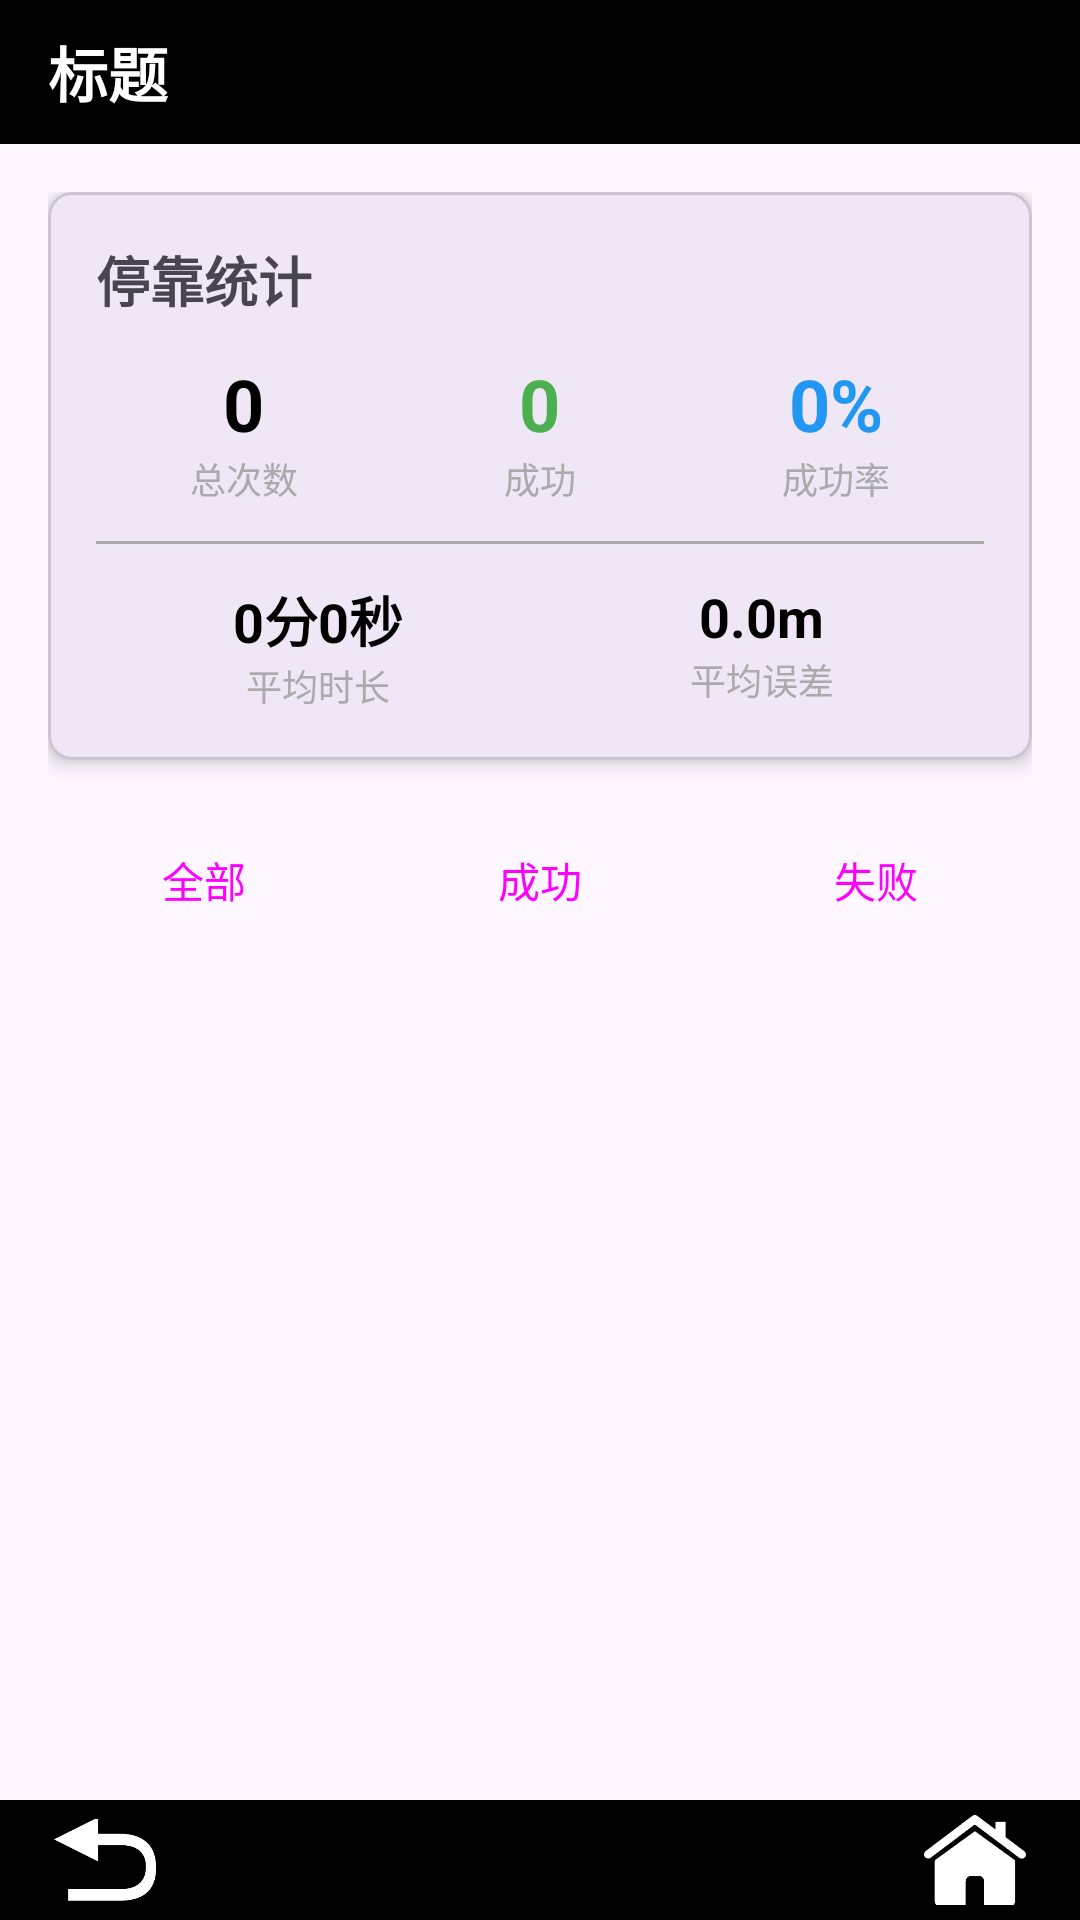

Here is an Android app screen rendered from its layout file. Give the layout XML and the strings, colors and styles it references.
<!-- AndroidManifest.xml: application theme Theme.Doublertk -->
<!-- res/layout/activity_docking_log.xml -->
<?xml version="1.0" encoding="utf-8"?>
<LinearLayout xmlns:android="http://schemas.android.com/apk/res/android"
    xmlns:app="http://schemas.android.com/apk/res-auto"
    android:layout_width="match_parent"
    android:layout_height="match_parent"
    android:orientation="vertical">

    <include layout="@layout/layout_top_bar" />

    <LinearLayout
        android:layout_width="match_parent"
        android:layout_height="0dp"
        android:layout_weight="1"
        android:orientation="vertical"
        android:padding="16dp">

        <com.google.android.material.card.MaterialCardView
            android:layout_width="match_parent"
            android:layout_height="wrap_content"
            android:layout_marginBottom="16dp"
            app:cardCornerRadius="8dp"
            app:cardElevation="4dp">

            <LinearLayout
                android:layout_width="match_parent"
                android:layout_height="wrap_content"
                android:orientation="vertical"
                android:padding="16dp">

                <TextView
                    android:layout_width="wrap_content"
                    android:layout_height="wrap_content"
                    android:text="停靠统计"
                    android:textSize="18sp"
                    android:textStyle="bold"
                    android:layout_marginBottom="12dp" />

                <LinearLayout
                    android:layout_width="match_parent"
                    android:layout_height="wrap_content"
                    android:orientation="horizontal"
                    android:weightSum="3">

                    <LinearLayout
                        android:layout_width="0dp"
                        android:layout_height="wrap_content"
                        android:layout_weight="1"
                        android:orientation="vertical"
                        android:gravity="center">

                        <TextView
                            android:id="@+id/tv_total_count"
                            android:layout_width="wrap_content"
                            android:layout_height="wrap_content"
                            android:text="0"
                            android:textSize="24sp"
                            android:textStyle="bold"
                            android:textColor="@android:color/black" />

                        <TextView
                            android:layout_width="wrap_content"
                            android:layout_height="wrap_content"
                            android:text="总次数"
                            android:textSize="12sp"
                            android:textColor="@android:color/darker_gray" />
                    </LinearLayout>

                    <LinearLayout
                        android:layout_width="0dp"
                        android:layout_height="wrap_content"
                        android:layout_weight="1"
                        android:orientation="vertical"
                        android:gravity="center">

                        <TextView
                            android:id="@+id/tv_success_count"
                            android:layout_width="wrap_content"
                            android:layout_height="wrap_content"
                            android:text="0"
                            android:textSize="24sp"
                            android:textStyle="bold"
                            android:textColor="#4CAF50" />

                        <TextView
                            android:layout_width="wrap_content"
                            android:layout_height="wrap_content"
                            android:text="成功"
                            android:textSize="12sp"
                            android:textColor="@android:color/darker_gray" />
                    </LinearLayout>

                    <LinearLayout
                        android:layout_width="0dp"
                        android:layout_height="wrap_content"
                        android:layout_weight="1"
                        android:orientation="vertical"
                        android:gravity="center">

                        <TextView
                            android:id="@+id/tv_success_rate"
                            android:layout_width="wrap_content"
                            android:layout_height="wrap_content"
                            android:text="0%"
                            android:textSize="24sp"
                            android:textStyle="bold"
                            android:textColor="#2196F3" />

                        <TextView
                            android:layout_width="wrap_content"
                            android:layout_height="wrap_content"
                            android:text="成功率"
                            android:textSize="12sp"
                            android:textColor="@android:color/darker_gray" />
                    </LinearLayout>
                </LinearLayout>

                <View
                    android:layout_width="match_parent"
                    android:layout_height="1dp"
                    android:background="@android:color/darker_gray"
                    android:layout_marginVertical="12dp" />

                <LinearLayout
                    android:layout_width="match_parent"
                    android:layout_height="wrap_content"
                    android:orientation="horizontal"
                    android:weightSum="2">

                    <LinearLayout
                        android:layout_width="0dp"
                        android:layout_height="wrap_content"
                        android:layout_weight="1"
                        android:orientation="vertical"
                        android:gravity="center">

                        <TextView
                            android:id="@+id/tv_avg_duration"
                            android:layout_width="wrap_content"
                            android:layout_height="wrap_content"
                            android:text="0分0秒"
                            android:textSize="18sp"
                            android:textStyle="bold"
                            android:textColor="@android:color/black" />

                        <TextView
                            android:layout_width="wrap_content"
                            android:layout_height="wrap_content"
                            android:text="平均时长"
                            android:textSize="12sp"
                            android:textColor="@android:color/darker_gray" />
                    </LinearLayout>

                    <LinearLayout
                        android:layout_width="0dp"
                        android:layout_height="wrap_content"
                        android:layout_weight="1"
                        android:orientation="vertical"
                        android:gravity="center">

                        <TextView
                            android:id="@+id/tv_avg_error"
                            android:layout_width="wrap_content"
                            android:layout_height="wrap_content"
                            android:text="0.0m"
                            android:textSize="18sp"
                            android:textStyle="bold"
                            android:textColor="@android:color/black" />

                        <TextView
                            android:layout_width="wrap_content"
                            android:layout_height="wrap_content"
                            android:text="平均误差"
                            android:textSize="12sp"
                            android:textColor="@android:color/darker_gray" />
                    </LinearLayout>
                </LinearLayout>
            </LinearLayout>
        </com.google.android.material.card.MaterialCardView>

        <LinearLayout
            android:layout_width="match_parent"
            android:layout_height="wrap_content"
            android:orientation="horizontal"
            android:layout_marginBottom="8dp">

            <Button
                android:id="@+id/btn_filter_all"
                android:layout_width="0dp"
                android:layout_height="wrap_content"
                android:layout_weight="1"
                android:text="全部"
                android:layout_marginEnd="4dp"
                style="@style/Widget.Material3.Button.OutlinedButton" />

            <Button
                android:id="@+id/btn_filter_success"
                android:layout_width="0dp"
                android:layout_height="wrap_content"
                android:layout_weight="1"
                android:text="成功"
                android:layout_marginHorizontal="4dp"
                style="@style/Widget.Material3.Button.OutlinedButton" />

            <Button
                android:id="@+id/btn_filter_failed"
                android:layout_width="0dp"
                android:layout_height="wrap_content"
                android:layout_weight="1"
                android:text="失败"
                android:layout_marginStart="4dp"
                style="@style/Widget.Material3.Button.OutlinedButton" />
        </LinearLayout>

        <androidx.recyclerview.widget.RecyclerView
            android:id="@+id/recycler_view_logs"
            android:layout_width="match_parent"
            android:layout_height="0dp"
            android:layout_weight="1" />

        <TextView
            android:id="@+id/tv_empty_hint"
            android:layout_width="wrap_content"
            android:layout_height="wrap_content"
            android:layout_gravity="center"
            android:text="暂无停靠日志"
            android:textSize="16sp"
            android:textColor="@android:color/darker_gray"
            android:visibility="gone" />
    </LinearLayout>

    <include layout="@layout/layout_bottom_bar" />
</LinearLayout>
<!-- res/layout/layout_top_bar.xml (included above) -->
<?xml version="1.0" encoding="utf-8"?>
<androidx.constraintlayout.widget.ConstraintLayout xmlns:android="http://schemas.android.com/apk/res/android"
    xmlns:app="http://schemas.android.com/apk/res-auto"
    xmlns:tools="http://schemas.android.com/tools"
    android:id="@+id/top_bar"
    android:layout_width="match_parent"
    android:layout_height="48dp"
    android:background="@color/black"
    android:paddingTop="5dp"
    android:paddingBottom="5dp">

    <TextView
        android:id="@+id/title"
        android:layout_width="wrap_content"
        android:layout_height="wrap_content"
        tools:text="标题"
        android:textSize="20sp"
        android:textStyle="bold"
        android:textColor="@color/white"
        app:layout_constraintTop_toTopOf="parent"
        app:layout_constraintBottom_toBottomOf="parent"
        app:layout_constraintStart_toStartOf="parent"
        android:layout_marginStart="16dp" />

</androidx.constraintlayout.widget.ConstraintLayout>
<!-- res/layout/layout_bottom_bar.xml (included above) -->
<?xml version="1.0" encoding="utf-8"?>
<androidx.constraintlayout.widget.ConstraintLayout xmlns:android="http://schemas.android.com/apk/res/android"
    xmlns:app="http://schemas.android.com/apk/res-auto"
    android:id="@+id/bottom_bar"
    android:layout_width="match_parent"
    android:layout_height="40dp"
    android:background="@color/black"
    android:paddingTop="5dp"
    android:paddingBottom="5dp">

    <ImageView
        android:id="@+id/back_button"
        android:layout_width="38dp"
        android:layout_height="38dp"
        android:padding="2dp"
        android:background="?attr/selectableItemBackgroundBorderless"
        android:scaleType="centerInside"
        android:src="@drawable/ic_menu_revert"
        app:tint="@color/white"
        android:contentDescription="返回"
        android:clickable="true"
        android:focusable="true"
        app:layout_constraintStart_toStartOf="parent"
        app:layout_constraintTop_toTopOf="parent"
        app:layout_constraintBottom_toBottomOf="parent"
        android:layout_marginStart="16dp" />

    <ImageView
        android:id="@+id/tool_settings"
        android:layout_width="38dp"
        android:layout_height="38dp"
        android:padding="2dp"
        android:background="?attr/selectableItemBackgroundBorderless"
        android:scaleType="centerInside"
        android:src="@drawable/ic_home"
        app:tint="@color/white"
        android:contentDescription="设置"
        android:clickable="true"
        android:focusable="true"
        app:layout_constraintEnd_toEndOf="parent"
        app:layout_constraintTop_toTopOf="parent"
        app:layout_constraintBottom_toBottomOf="parent"
        android:layout_marginEnd="16dp" />

</androidx.constraintlayout.widget.ConstraintLayout>
<!-- resources referenced by this layout -->
<resources>
  <color name="black">#FF000000</color>
  <color name="white">#FFFFFFFF</color>
  <!-- drawable ic_home: png bitmap (drawable, 4621 bytes) -->
  <!-- drawable ic_menu_revert: png bitmap (drawable, 3989 bytes) -->
  <style name="Theme.Doublertk" parent="Base.Theme.Doublertk" />
  <style name="Base.Theme.Doublertk" parent="Theme.Material3.DayNight.NoActionBar">
          
          
      </style>
</resources>
